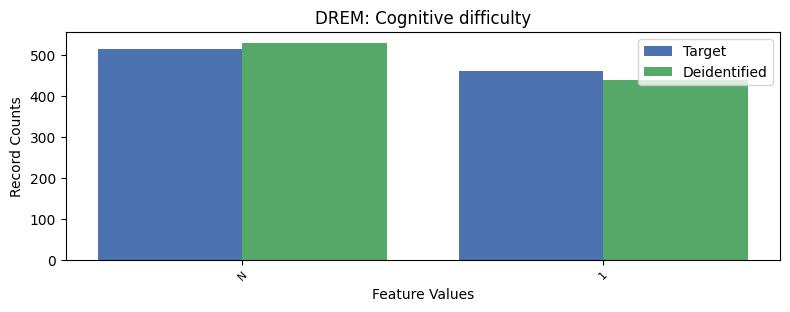

The file beside this chart, header and first rows:
, DREM, count_target, count_deidentified
0, 2, 8300, 8308
1, -1, 516, 530
2, 1, 460, 438
